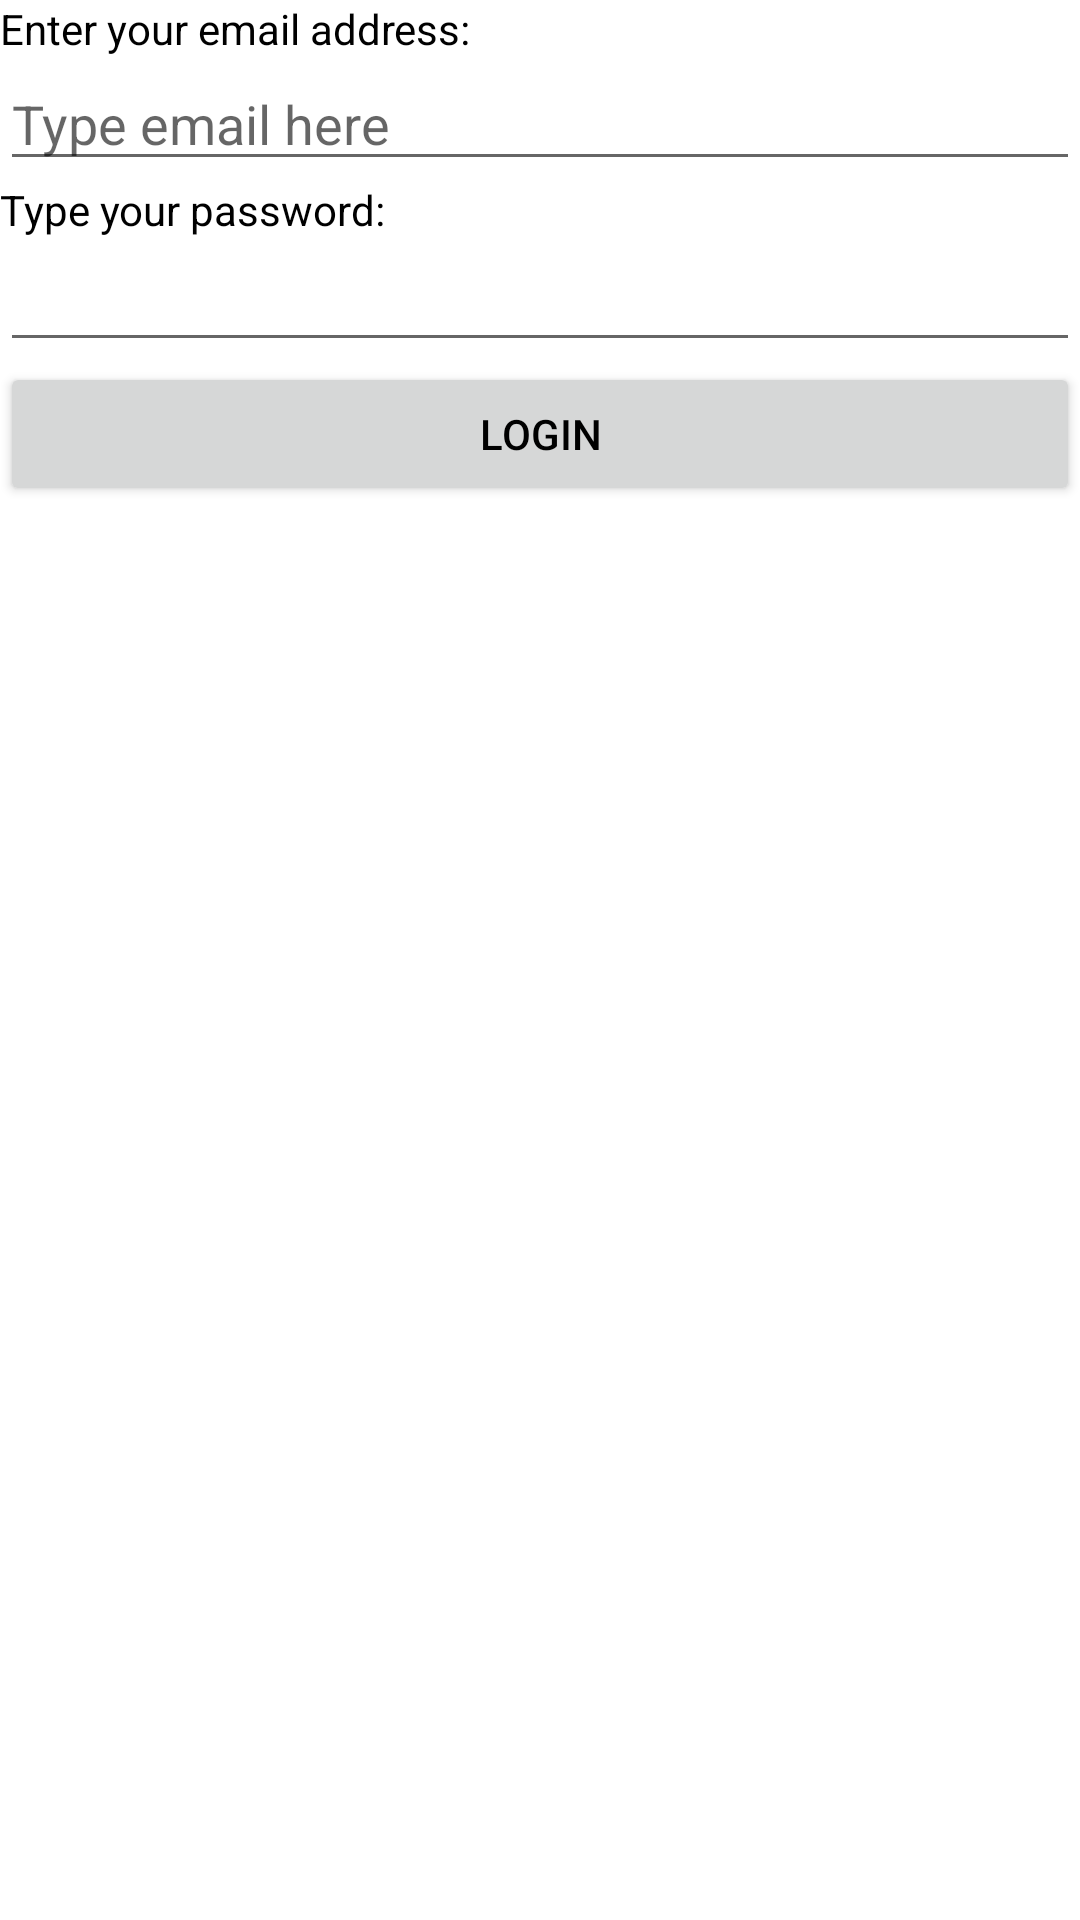

Write the Android layout XML for this screen, with the resource values it uses.
<!-- AndroidManifest.xml: application theme Theme.SaadsAndroidLabs -->
<!-- res/layout/activity_main.xml -->
<?xml version="1.0" encoding="utf-8"?>
<androidx.constraintlayout.widget.ConstraintLayout xmlns:android="http://schemas.android.com/apk/res/android"
    xmlns:app="http://schemas.android.com/apk/res-auto"
    xmlns:tools="http://schemas.android.com/tools"
    android:layout_width="match_parent"
    android:layout_height="match_parent"
    tools:context=".MainActivity">

    <TextView
        android:id="@+id/textView"
        android:layout_width="match_parent"
        android:layout_height="wrap_content"
        android:text="Enter your email address:"
        app:layout_constraintBottom_toTopOf="@+id/EmailAddress"
        tools:layout_editor_absoluteX="16dp"
        />

    <EditText
        android:id="@+id/EmailAddress"
        android:layout_width="match_parent"
        android:layout_height="wrap_content"
        android:ems="10"
        android:hint="Type email here"
        android:inputType="textEmailAddress"
        app:layout_constraintStart_toStartOf="@+id/textView"
        app:layout_constraintTop_toBottomOf="@id/textView" />

    <TextView
        android:id="@+id/textView2"
        android:layout_width="match_parent"
        android:layout_height="wrap_content"
        android:text="Type your password:"
        app:layout_constraintTop_toBottomOf="@+id/EmailAddress"
        app:layout_constraintStart_toStartOf="@id/EmailAddress" />

    <EditText
        android:id="@+id/editTextTextPassword"
        android:layout_width="match_parent"
        android:layout_height="wrap_content"
        android:ems="10"
        android:inputType="textPassword"
        app:layout_constraintStart_toStartOf="@+id/textView2"
        app:layout_constraintTop_toBottomOf="@+id/textView2" />

    <Button
        android:id="@+id/button"
        android:layout_width="match_parent"
        android:layout_height="wrap_content"
        android:text="Login"
        app:layout_constraintEnd_toEndOf="parent"
        app:layout_constraintHorizontal_bias="0.0"
        app:layout_constraintStart_toStartOf="@+id/editTextTextPassword"
        app:layout_constraintTop_toBottomOf="@+id/editTextTextPassword" />


</androidx.constraintlayout.widget.ConstraintLayout>
<!-- resources referenced by this layout -->
<resources>
  <style name="Theme.SaadsAndroidLabs" parent="Theme.MaterialComponents.DayNight.DarkActionBar">
          
          <item name="colorPrimary">@color/my_primary</item>
  
          
          <item name="colorSecondary">@color/my_secondary</item>
  
          
          <item name="android:statusBarColor">@color/my_statusbar</item>
          
  
          <item name="android:textColor">@color/my_text</item>
  
      </style>
  <color name="my_primary">#F84B14</color>
  <color name="my_secondary">#8C8C8C</color>
  <color name="my_statusbar">#000000</color>
  <color name="my_text">#000000</color>
</resources>
